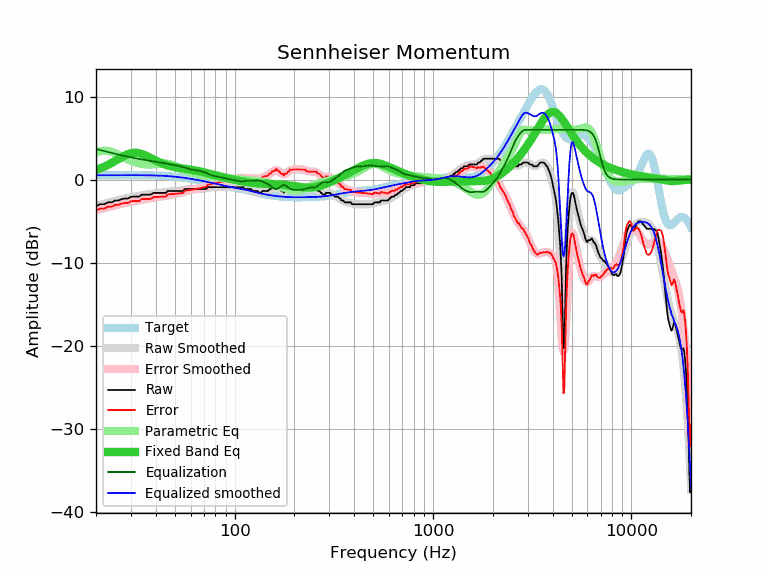

The data file committed next to this chart (first rows):
frequency, raw, error, smoothed, error_smoothed, equalization, parametric_eq, equalized_raw, equalized_smoothed, target
20, -3.19, -3.71, -3.16, -3.68, 3.68, 1.16, 0.49, 0.52, 0.52
21, -2.96, -3.48, -3.03, -3.55, 3.55, 1.35, 0.59, 0.52, 0.52
22, -2.96, -3.48, -2.90, -3.43, 3.43, 1.55, 0.47, 0.53, 0.52
23, -2.74, -3.27, -2.79, -3.31, 3.31, 1.78, 0.57, 0.53, 0.53
24, -2.74, -3.27, -2.67, -3.20, 3.20, 2.01, 0.46, 0.53, 0.53
25, -2.51, -3.04, -2.57, -3.10, 3.10, 2.25, 0.59, 0.53, 0.53
26, -2.51, -3.04, -2.47, -3.00, 3.00, 2.49, 0.49, 0.53, 0.53
27, -2.34, -2.87, -2.38, -2.91, 2.91, 2.71, 0.57, 0.53, 0.53
28, -2.28, -2.81, -2.29, -2.82, 2.82, 2.91, 0.54, 0.53, 0.53
29, -2.28, -2.81, -2.21, -2.75, 2.75, 3.06, 0.47, 0.53, 0.53
30, -2.07, -2.60, -2.14, -2.67, 2.67, 3.17, 0.60, 0.53, 0.53
31, -2.05, -2.58, -2.08, -2.61, 2.61, 3.22, 0.56, 0.53, 0.53
32, -2.05, -2.58, -2.01, -2.55, 2.55, 3.22, 0.50, 0.53, 0.53
33, -2.05, -2.58, -1.96, -2.49, 2.49, 3.17, 0.44, 0.53, 0.53
34, -1.82, -2.35, -1.90, -2.43, 2.43, 3.08, 0.61, 0.53, 0.53
35, -1.82, -2.34, -1.85, -2.38, 2.38, 2.97, 0.56, 0.52, 0.52
36, -1.82, -2.34, -1.81, -2.33, 2.33, 2.84, 0.51, 0.52, 0.52
37, -1.82, -2.33, -1.76, -2.28, 2.28, 2.70, 0.46, 0.51, 0.51
38, -1.78, -2.29, -1.72, -2.23, 2.23, 2.56, 0.45, 0.51, 0.51
39, -1.60, -2.10, -1.69, -2.19, 2.19, 2.42, 0.59, 0.50, 0.50
40, -1.60, -2.09, -1.65, -2.15, 2.15, 2.29, 0.55, 0.49, 0.49
41, -1.60, -2.08, -1.62, -2.11, 2.11, 2.17, 0.51, 0.48, 0.48
42, -1.60, -2.07, -1.59, -2.07, 2.07, 2.06, 0.47, 0.47, 0.47
43, -1.60, -2.06, -1.56, -2.02, 2.02, 1.96, 0.42, 0.46, 0.46
44, -1.60, -2.05, -1.53, -1.98, 1.98, 1.87, 0.38, 0.45, 0.45
45, -1.60, -2.04, -1.49, -1.93, 1.93, 1.78, 0.33, 0.44, 0.44
46, -1.37, -1.79, -1.46, -1.88, 1.88, 1.71, 0.51, 0.42, 0.42
47, -1.37, -1.77, -1.43, -1.84, 1.84, 1.64, 0.47, 0.40, 0.40
48, -1.37, -1.76, -1.41, -1.80, 1.80, 1.59, 0.43, 0.39, 0.39
49, -1.37, -1.74, -1.39, -1.76, 1.76, 1.54, 0.39, 0.37, 0.37
50, -1.37, -1.72, -1.38, -1.72, 1.72, 1.49, 0.35, 0.35, 0.35
51, -1.37, -1.70, -1.36, -1.69, 1.69, 1.45, 0.32, 0.33, 0.33
52, -1.37, -1.67, -1.35, -1.65, 1.65, 1.42, 0.28, 0.30, 0.30
53, -1.37, -1.65, -1.33, -1.61, 1.61, 1.38, 0.24, 0.28, 0.28
54, -1.37, -1.63, -1.30, -1.56, 1.56, 1.35, 0.19, 0.26, 0.26
55, -1.37, -1.60, -1.27, -1.50, 1.50, 1.33, 0.13, 0.23, 0.23
56, -1.14, -1.35, -1.24, -1.44, 1.44, 1.30, 0.30, 0.21, 0.21
57, -1.14, -1.32, -1.20, -1.38, 1.38, 1.27, 0.24, 0.18, 0.18
58, -1.14, -1.29, -1.17, -1.33, 1.33, 1.25, 0.19, 0.15, 0.15
59, -1.14, -1.26, -1.15, -1.28, 1.28, 1.22, 0.14, 0.12, 0.12
60, -1.14, -1.24, -1.14, -1.23, 1.23, 1.20, 0.09, 0.10, 0.10
61, -1.14, -1.21, -1.13, -1.20, 1.20, 1.17, 0.06, 0.07, 0.07
62, -1.14, -1.18, -1.13, -1.17, 1.17, 1.14, 0.03, 0.04, 0.04
63, -1.14, -1.15, -1.13, -1.14, 1.14, 1.11, 0.00, 0.01, 0.01
64, -1.14, -1.12, -1.14, -1.12, 1.12, 1.08, -0.02, -0.02, -0.02
65, -1.14, -1.09, -1.15, -1.10, 1.10, 1.05, -0.04, -0.05, -0.05
66, -1.14, -1.06, -1.15, -1.07, 1.07, 1.01, -0.07, -0.08, -0.08
67, -1.14, -1.03, -1.15, -1.04, 1.04, 0.98, -0.10, -0.11, -0.11
68, -1.14, -1.00, -1.14, -1.01, 1.01, 0.95, -0.13, -0.14, -0.14
69, -1.14, -0.97, -1.13, -0.96, 0.96, 0.91, -0.18, -0.17, -0.17
70, -1.14, -0.94, -1.11, -0.91, 0.91, 0.87, -0.23, -0.20, -0.20
71, -1.14, -0.91, -1.08, -0.85, 0.85, 0.84, -0.29, -0.23, -0.23
72, -1.13, -0.87, -1.04, -0.79, 0.79, 0.80, -0.34, -0.26, -0.26
73, -0.91, -0.62, -1.01, -0.72, 0.72, 0.76, -0.19, -0.28, -0.29
74, -0.91, -0.60, -0.97, -0.66, 0.66, 0.73, -0.25, -0.31, -0.31
75, -0.91, -0.57, -0.94, -0.60, 0.60, 0.69, -0.31, -0.34, -0.34
76, -0.91, -0.54, -0.92, -0.55, 0.55, 0.66, -0.36, -0.37, -0.37
77, -0.91, -0.51, -0.91, -0.50, 0.50, 0.62, -0.41, -0.40, -0.40
78, -0.91, -0.48, -0.90, -0.47, 0.47, 0.59, -0.44, -0.43, -0.43
79, -0.91, -0.45, -0.90, -0.44, 0.44, 0.55, -0.47, -0.46, -0.46
... 553 more rows
